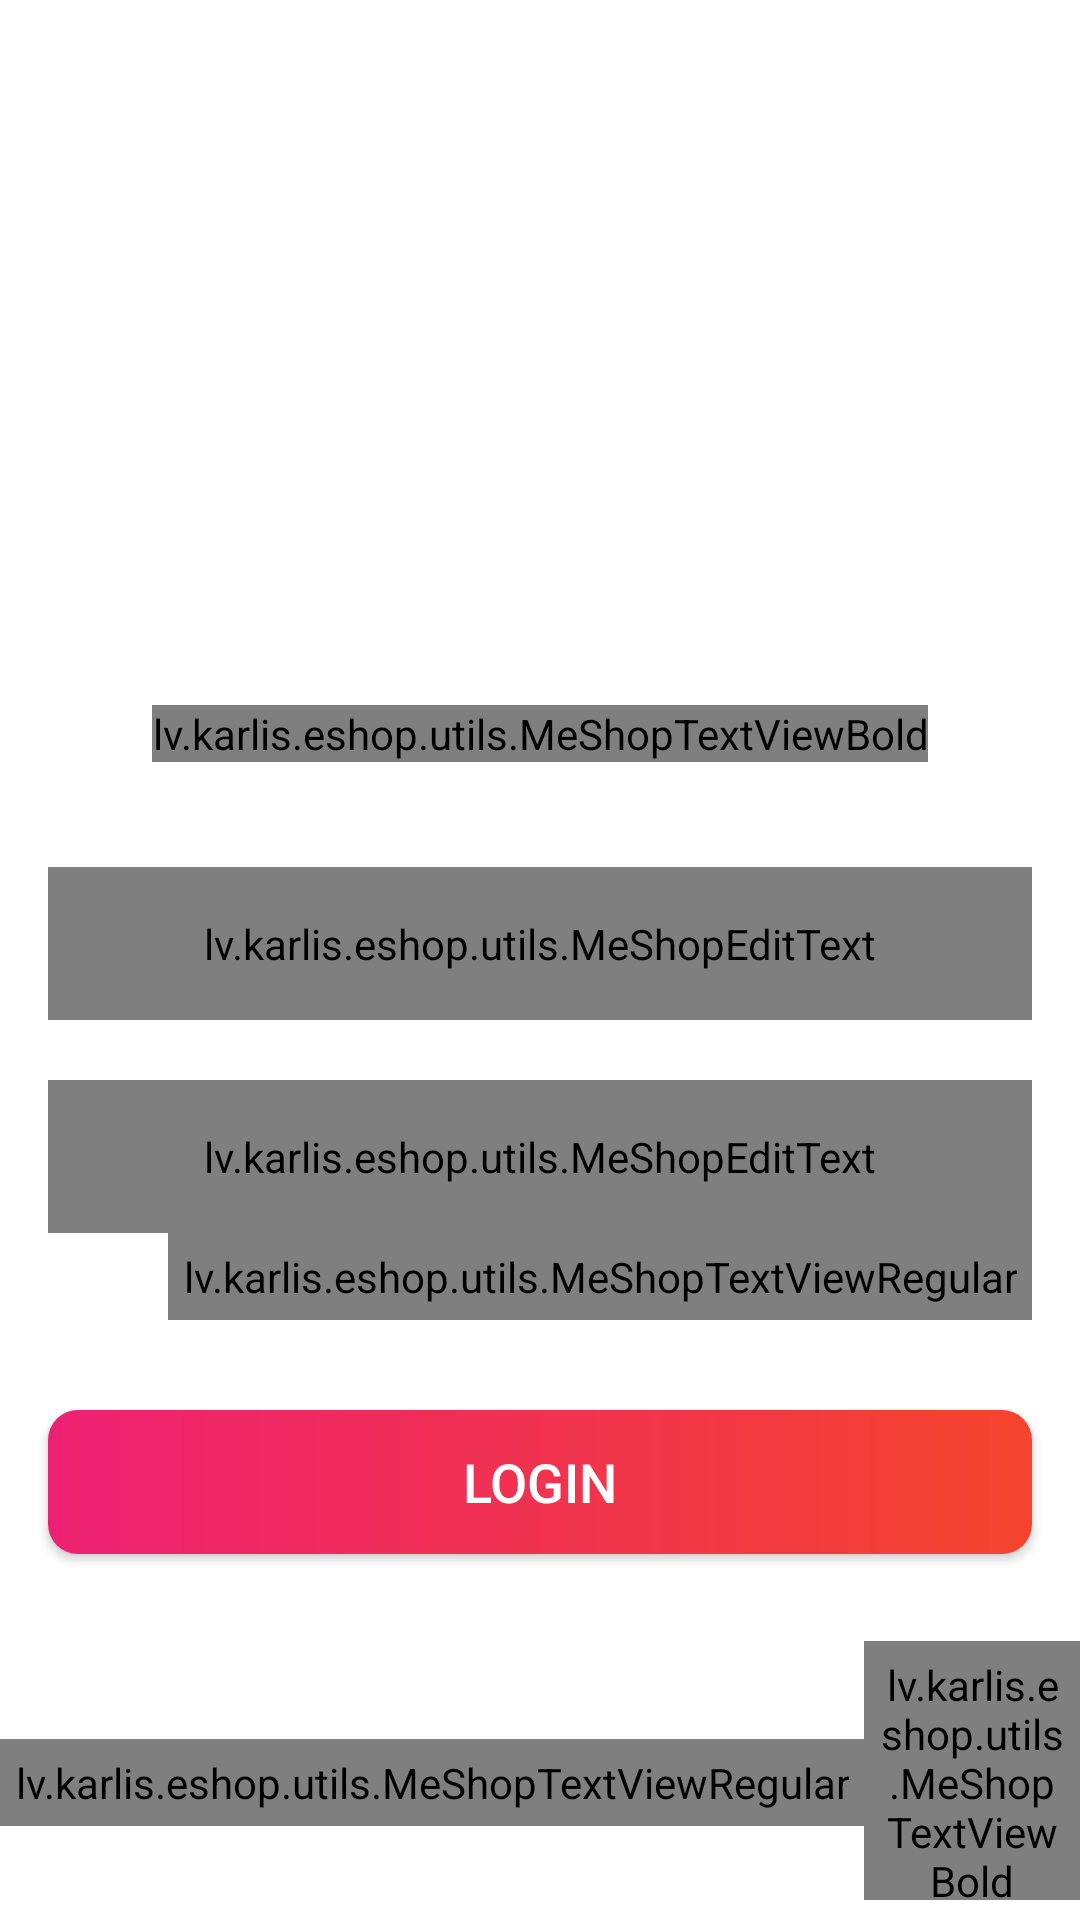

Reconstruct the res/layout file that produces this screen, plus the resources it refers to.
<!-- AndroidManifest.xml: activity theme Theme.AppCompat.NoActionBar -->
<!-- res/layout/activity_login.xml -->
<?xml version="1.0" encoding="utf-8"?>
<androidx.constraintlayout.widget.ConstraintLayout xmlns:android="http://schemas.android.com/apk/res/android"
    xmlns:app="http://schemas.android.com/apk/res-auto"
    xmlns:tools="http://schemas.android.com/tools"
    android:layout_width="match_parent"
    android:layout_height="match_parent"
    android:background="@color/white"
    tools:context=".activities.LoginActivity">

    <FrameLayout
        android:id="@+id/fl_header_image"
        android:layout_width="wrap_content"
        android:layout_height="@dimen/auth_header_image_height"
        app:layout_constraintEnd_toEndOf="parent"
        app:layout_constraintStart_toStartOf="parent"
        app:layout_constraintTop_toTopOf="parent">

        <ImageView
            android:layout_width="match_parent"
            android:layout_height="match_parent"
            android:contentDescription="@string/content_description"
            android:scaleType="fitXY"
            android:src="@drawable/auth_screens_background" />

        <ImageView
            android:layout_width="@dimen/auth_logo_width_size"
            android:layout_height="@dimen/auth_logo_height_size"
            android:layout_gravity="center"
            android:contentDescription="@string/app_name"
            android:scaleType="fitCenter"
            android:src="@drawable/tutorials_eu_logo"
            app:tint="@color/white" />
    </FrameLayout>

    <lv.karlis.eshop.utils.MeShopTextViewBold
        android:id="@+id/tv_title"
        android:layout_width="wrap_content"
        android:layout_height="wrap_content"
        android:layout_marginTop="35dp"
        android:text="@string/title_login"
        android:textColor="@color/custom_color_text"
        android:textSize="@dimen/title_textSize"
        app:layout_constraintEnd_toEndOf="parent"
        app:layout_constraintStart_toStartOf="parent"
        app:layout_constraintTop_toBottomOf="@id/fl_header_image" />

    <com.google.android.material.textfield.TextInputLayout
        android:id="@+id/til_email"
        android:layout_width="match_parent"
        android:layout_height="wrap_content"
        android:layout_marginStart="16dp"
        android:layout_marginTop="35dp"
        android:layout_marginEnd="16dp"
        android:hint="@string/et_hint_email_id"
        android:textColorHint="@color/custom_color_secondary_text"
        app:layout_constraintEnd_toEndOf="parent"
        app:layout_constraintStart_toStartOf="parent"
        app:layout_constraintTop_toBottomOf="@id/tv_title">

        <lv.karlis.eshop.utils.MeShopEditText
            android:id="@+id/et_email"
            android:layout_width="match_parent"
            android:layout_height="wrap_content"
            android:inputType="text"
            android:padding="@dimen/et_padding"
            android:textColor="@color/custom_color_text"
            android:textSize="@dimen/et_textSize"
            tools:text="abc@gmail.com" />
    </com.google.android.material.textfield.TextInputLayout>

    <com.google.android.material.textfield.TextInputLayout
        android:id="@+id/til_password"
        android:layout_width="match_parent"
        android:layout_height="wrap_content"
        android:layout_marginStart="16dp"
        android:layout_marginTop="20dp"
        android:layout_marginEnd="16dp"
        android:hint="@string/et_hint_password"
        android:textColorHint="@color/custom_color_secondary_text"
        app:layout_constraintEnd_toEndOf="parent"
        app:layout_constraintStart_toStartOf="parent"
        app:layout_constraintTop_toBottomOf="@id/til_email">

        <lv.karlis.eshop.utils.MeShopEditText
            android:id="@+id/et_password"
            android:layout_width="match_parent"
            android:layout_height="wrap_content"
            android:inputType="textPassword"
            android:padding="@dimen/et_padding"
            android:textColor="@color/custom_color_text"
            android:textSize="@dimen/et_textSize"
            tools:text="123456" />

    </com.google.android.material.textfield.TextInputLayout>

    <lv.karlis.eshop.utils.MeShopTextViewRegular
        android:id="@+id/tv_forgot_password"
        android:layout_width="wrap_content"
        android:layout_height="wrap_content"
        android:layout_marginEnd="16dp"
        android:foreground="?attr/selectableItemBackground"
        android:padding="@dimen/clickable_text_view_padding"
        android:text="@string/lbl_forgot_password"
        android:textColor="@color/custom_color_secondary_text"
        android:textSize="@dimen/forgot_password_textSize"
        app:layout_constraintEnd_toEndOf="parent"
        app:layout_constraintTop_toBottomOf="@id/til_password" />

    <Button
        android:id="@+id/btn_login"
        android:layout_width="match_parent"
        android:layout_height="wrap_content"
        android:layout_gravity="center"
        android:layout_marginStart="16dp"
        android:layout_marginTop="30dp"
        android:layout_marginEnd="16dp"
        android:background="@drawable/button_background"
        android:foreground="?attr/selectableItemBackground"
        android:gravity="center"
        android:paddingTop="@dimen/btn_padding"
        android:paddingBottom="@dimen/btn_padding"
        android:text="@string/btn_lbl_login"
        android:textColor="@android:color/white"
        android:textSize="@dimen/btn_textSize"
        app:layout_constraintEnd_toEndOf="parent"
        app:layout_constraintStart_toStartOf="parent"
        app:layout_constraintTop_toBottomOf="@id/tv_forgot_password" />

    <LinearLayout
        android:layout_width="wrap_content"
        android:layout_height="wrap_content"
        android:layout_marginTop="5dp"
        android:gravity="center_vertical"
        android:orientation="horizontal"
        app:layout_constraintEnd_toEndOf="parent"
        app:layout_constraintStart_toStartOf="parent"
        app:layout_constraintTop_toBottomOf="@id/btn_login">

        <lv.karlis.eshop.utils.MeShopTextViewRegular
            android:id="@+id/tv_don_t_have_an_account"
            android:layout_width="wrap_content"
            android:layout_height="wrap_content"
            android:layout_marginTop="16dp"
            android:padding="@dimen/clickable_text_view_padding"
            android:text="@string/don_t_have_an_account"
            android:textColor="@color/custom_color_secondary_text"
            android:textSize="@dimen/lbl_text_view_textSize" />

        <lv.karlis.eshop.utils.MeShopTextViewBold
            android:id="@+id/tv_register"
            android:layout_width="wrap_content"
            android:layout_height="wrap_content"
            android:layout_marginTop="16dp"
            android:foreground="?attr/selectableItemBackground"
            android:padding="@dimen/clickable_text_view_padding"
            android:text="@string/register"
            android:textColor="@color/custom_color_secondary_text"
            android:textSize="@dimen/lbl_text_view_textSize" />
    </LinearLayout>
</androidx.constraintlayout.widget.ConstraintLayout>
<!-- resources referenced by this layout -->
<resources>
  <color name="custom_color_secondary_text">#989898</color>
  <color name="custom_color_text">#222934</color>
  <color name="white">#FFFFFFFF</color>
  <dimen name="auth_header_image_height">200dp</dimen>
  <dimen name="auth_logo_height_size">100dp</dimen>
  <dimen name="auth_logo_width_size">220dp</dimen>
  <dimen name="btn_padding">8dp</dimen>
  <dimen name="btn_textSize">18sp</dimen>
  <dimen name="clickable_text_view_padding">5dp</dimen>
  <dimen name="et_padding">16dp</dimen>
  <dimen name="et_textSize">16sp</dimen>
  <dimen name="forgot_password_textSize">14sp</dimen>
  <dimen name="lbl_text_view_textSize">16sp</dimen>
  <dimen name="title_textSize">18sp</dimen>
  <!-- drawable button_background (drawable) -->
  <?xml version="1.0" encoding="utf-8"?>
  <shape xmlns:android="http://schemas.android.com/apk/res/android"
      android:shape="rectangle">
  
      <gradient
          android:angle="360"
          android:endColor="@color/custom_color_orange"
          android:startColor="@color/custom_color_pink"
          android:type="linear"/>
      <corners android:radius="@dimen/button_background_radius"/>
  </shape>
  <string name="app_name">eShop</string>
  <string name="btn_lbl_login">Login</string>
  <string name="content_description">image</string>
  <string name="don_t_have_an_account">Don\'t have an account?</string>
  <string name="et_hint_email_id">Email ID</string>
  <string name="et_hint_password">Password</string>
  <string name="lbl_forgot_password">Forgot Password?</string>
  <string name="register"><u>Register</u></string>
  <string name="title_login">LOGIN</string>
  <style name="Theme.AppCompat.NoActionBar">
          <item name="windowActionBar">false</item>
          <item name="windowNoTitle">true</item>
      </style>
  <color name="custom_color_orange">#F4442d</color>
  <color name="custom_color_pink">#ED2173</color>
  <dimen name="button_background_radius">10dp</dimen>
</resources>
